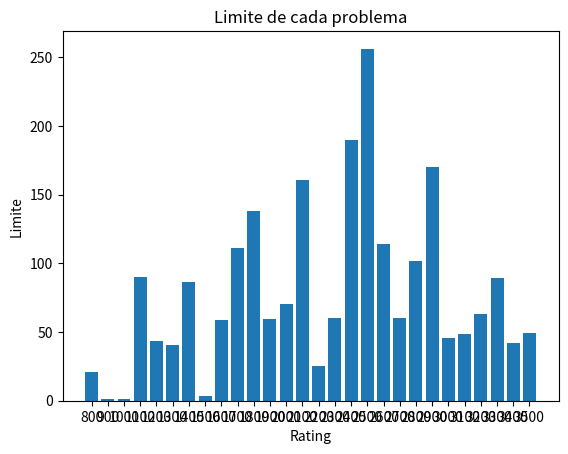
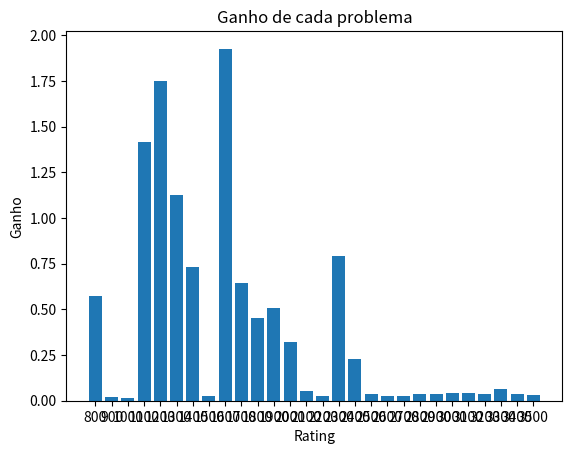

Write Python code to recreate these figures, in order. (Note: this script raises an exception after producing the figures.)

from math import exp, sqrt
import matplotlib.pyplot as plt


NUM_FEATURES = 28

class Model:
    def __init__(self, baseline, limit, gain):
        self.baseline = baseline
        self.limit = limit
        self.gain = gain
    
    def eval(self, x):
        result = self.baseline
        for i in range(NUM_FEATURES):
            partial = self.limit[i] * (1 - exp(-self.gain[i] * x[i]))
            result += partial
        return result
    
    def calculate_error(self, x, y):
        diff = y - self.eval(x)
        return diff * diff
        

best_model = Model(
    836.926,
    [20.783, 1.18272, 1.12132, 90.2824, 43.4044, 40.383, 86.4512, 3.20236, 58.8065, 110.989, 138.202, 59.3391, 70.5712, 160.648, 25.0045, 60.4748, 189.337, 256.089, 113.842, 60.33, 101.986, 170.006, 45.5957, 48.3872, 62.8992, 89.594, 42.3275, 49.3362],
    [0.574126, 0.0183221, 0.0150065, 1.41466, 1.74711, 1.12801, 0.73062, 0.0244584, 1.92629, 0.646292, 0.455038, 0.50509, 0.320186, 0.0534544, 0.0268589, 0.792542, 0.229015, 0.0382293, 0.0269923, 0.027888, 0.0359261, 0.0350064, 0.0417141, 0.0426146, 0.0372959, 0.0665829, 0.0393887, 0.0332444]    
)


def separate_by_category(entries):
    separated = {}
    for x, y in entries.values():
        category = (y // 100) * 100
        if category not in separated:
            separated[category] = []
        separated[category].append((x, y))
    return separated


def error_by_category(categories):
    errors = {}
    for category, entries in categories.items():
        error = 0
        for x, y in entries:
            error += best_model.calculate_error(x, y)
        errors[category] = sqrt(error / len(entries))
    return errors


def main():
    plt.bar([str(i) for i in range(800, 3600, 100)], best_model.limit)
    plt.xlabel("Rating")
    plt.ylabel("Limite")
    plt.title("Limite de cada problema")
    plt.show()

    plt.bar([str(i) for i in range(800, 3600, 100)], best_model.gain)
    plt.xlabel("Rating")
    plt.ylabel("Ganho")
    plt.title("Ganho de cada problema")
    plt.show()


    file = open("problems_solved.csv")
    next(file)

    entries = {}
    for line in file:
        fields = line.split(",")

        handle = fields[0]
        x = []
        for i in range(1, 29):
            x.append(int(fields[i]))
        y = int(fields[-1])

        total_solved = sum(x)
        if total_solved < 20 or y < 700:
            continue

        entries[handle] = (x, y)


    categories = separate_by_category(entries)
    errors = error_by_category(categories)

    y = [0 for i in range(700, 4000, 100)]
    for key, error in errors.items():
        y[key // 100 - 7] = error

    plt.bar([str(i) for i in range(700, 4000, 100)], y)
    plt.xlabel("Rating")
    plt.ylabel("Erro")
    plt.title("Erro por faixa de rating")
    plt.show()


            
        


if __name__ == "__main__":
    main()
